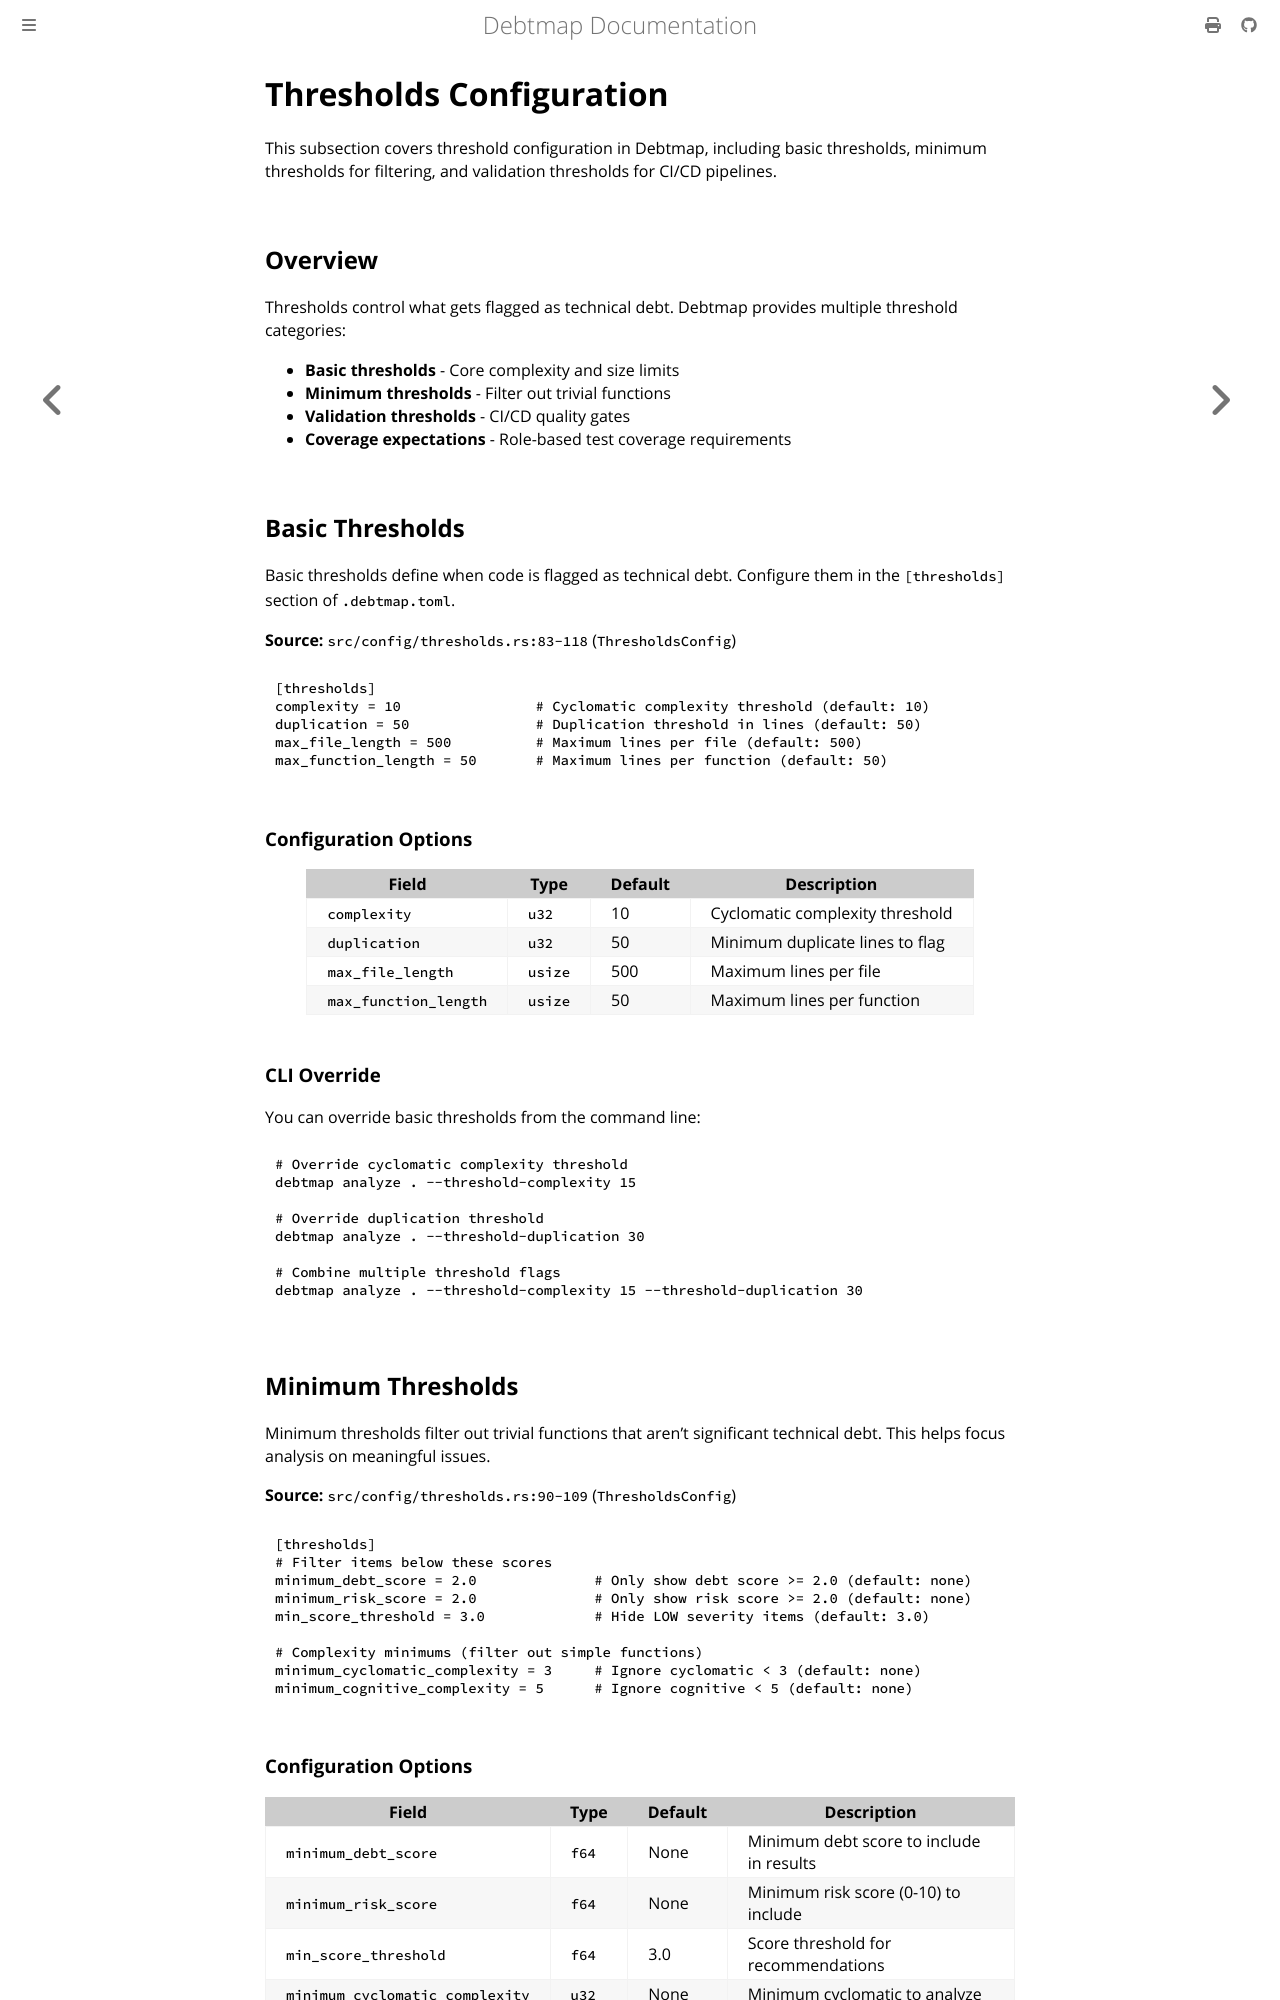

repository: iepathos/debtmap · page: configuration/thresholds.html · generator: mdbook

# Thresholds Configuration

This subsection covers threshold configuration in Debtmap, including basic thresholds, minimum thresholds for filtering, and validation thresholds for CI/CD pipelines.

## Overview

Thresholds control what gets flagged as technical debt. Debtmap provides multiple threshold categories:

- **Basic thresholds** - Core complexity and size limits
- **Minimum thresholds** - Filter out trivial functions
- **Validation thresholds** - CI/CD quality gates
- **Coverage expectations** - Role-based test coverage requirements

## Basic Thresholds

Basic thresholds define when code is flagged as technical debt. Configure them in the `[thresholds]` section of `.debtmap.toml`.

**Source:** `src/config/thresholds.rs:83-118` (`ThresholdsConfig`)

```toml
[thresholds]
complexity = 10                # Cyclomatic complexity threshold (default: 10)
duplication = 50               # Duplication threshold in lines (default: 50)
max_file_length = 500          # Maximum lines per file (default: 500)
max_function_length = 50       # Maximum lines per function (default: 50)
```

### Configuration Options

| Field | Type | Default | Description |
|-------|------|---------|-------------|
| `complexity` | `u32` | 10 | Cyclomatic complexity threshold |
| `duplication` | `u32` | 50 | Minimum duplicate lines to flag |
| `max_file_length` | `usize` | 500 | Maximum lines per file |
| `max_function_length` | `usize` | 50 | Maximum lines per function |

### CLI Override

You can override basic thresholds from the command line:

```bash
# Override cyclomatic complexity threshold
debtmap analyze . --threshold-complexity 15

# Override duplication threshold
debtmap analyze . --threshold-duplication 30

# Combine multiple threshold flags
debtmap analyze . --threshold-complexity 15 --threshold-duplication 30
```

## Minimum Thresholds

Minimum thresholds filter out trivial functions that aren't significant technical debt. This helps focus analysis on meaningful issues.

**Source:** `src/config/thresholds.rs:90-109` (`ThresholdsConfig`)

```toml
[thresholds]
# Filter items below these scores
minimum_debt_score = 2.0              # Only show debt score >= 2.0 (default: none)
minimum_risk_score = 2.0              # Only show risk score >= 2.0 (default: none)
min_score_threshold = 3.0             # Hide LOW severity items (default: 3.0)

# Complexity minimums (filter out simple functions)
minimum_cyclomatic_complexity = 3     # Ignore cyclomatic < 3 (default: none)
minimum_cognitive_complexity = 5      # Ignore cognitive < 5 (default: none)
```
